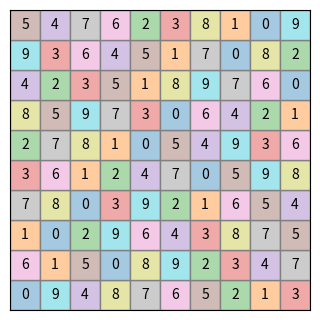

Generate this figure with matplotlib:
import numpy as np
import matplotlib.pyplot as plt
import matplotlib.cm as cm
import matplotlib.colors as mcolors

def lighten_color(color, amount=0.6):
    try:
        c = mcolors.cnames[color]
    except:
        c = color
    rgb = mcolors.to_rgb(c)
    white = np.array([1, 1, 1])
    return tuple(rgb + (white - rgb) * amount)

# dt 0
# latin_square = np.array([
#     [0, 3, 5, 2, 6, 4, 1],
#     [2, 1, 4, 6, 3, 0, 5],
#     [3, 4, 2, 1, 5, 6, 0],
#     [5, 6, 0, 3, 1, 2, 4],
#     [1, 0, 6, 5, 4, 3, 2],
#     [6, 2, 1, 4, 0, 5, 3],
#     [4, 5, 3, 0, 2, 1, 6]
# ])
# dt 13
# latin_square = np.array([
#     [0, 2, 4, 5, 6, 3, 1],
#     [3, 1, 5, 6, 2, 0, 4],
#     [1, 3, 2, 4, 5, 6, 0],
#     [4, 6, 1, 3, 0, 2, 5],
#     [5, 0, 6, 2, 4, 1, 3],
#     [6, 4, 0, 1, 3, 5, 2],
#     [2, 5, 3, 0, 1, 4, 6]
# ])
# dt 27
# latin_square = np.array([
#     [0, 2, 4, 5, 3, 6, 1],
#     [6, 1, 0, 4, 5, 2, 3],
#     [1, 5, 2, 6, 0, 3, 4],
#     [4, 6, 5, 3, 1, 0, 2],
#     [2, 3, 6, 0, 4, 1, 5],
#     [3, 4, 1, 2, 6, 5, 0],
#     [5, 0, 3, 1, 2, 4, 6]
# ])
# t 878 & dt 101
latin_square = np.array([
    [0, 9, 4, 8, 7, 6, 5, 2, 1, 3],
    [6, 1, 5, 0, 8, 9, 2, 3, 4, 7],
    [1, 0, 2, 9, 6, 4, 3, 8, 7, 5],
    [7, 8, 0, 3, 9, 2, 1, 6, 5, 4],
    [3, 6, 1, 2, 4, 7, 0, 5, 9, 8],
    [2, 7, 8, 1, 0, 5, 4, 9, 3, 6],
    [8, 5, 9, 7, 3, 0, 6, 4, 2, 1],
    [4, 2, 3, 5, 1, 8, 9, 7, 6, 0],
    [9, 3, 6, 4, 5, 1, 7, 0, 8, 2],
    [5, 4, 7, 6, 2, 3, 8, 1, 0, 9]
])

n = latin_square.shape[0]
vmax = np.max(latin_square)
base_cmap = cm.get_cmap('tab10', vmax+1)
cell_size = 0.3

fig, ax = plt.subplots(figsize=(n*cell_size, n*cell_size), dpi=140)

for i in range(n):
    for j in range(n):
        value = latin_square[i, j]
        base_color = base_cmap(value)
        light_color = lighten_color(base_color, amount=0.6)
        rect = plt.Rectangle([j-0.5, i-0.5], 1, 1, facecolor=light_color, edgecolor='gray')
        ax.add_patch(rect)
        ax.text(j, i, str(value),
                ha='center', va='center', color='black')

ax.set_xlim(-0.5, n-0.5)
ax.set_ylim(-0.5, n-0.5)
ax.set_xticks([])
ax.set_yticks([])
ax.set_aspect('equal')

plt.subplots_adjust(left=0.04, right=0.96, top=1, bottom=0)
plt.tight_layout(pad=0)
plt.show()
